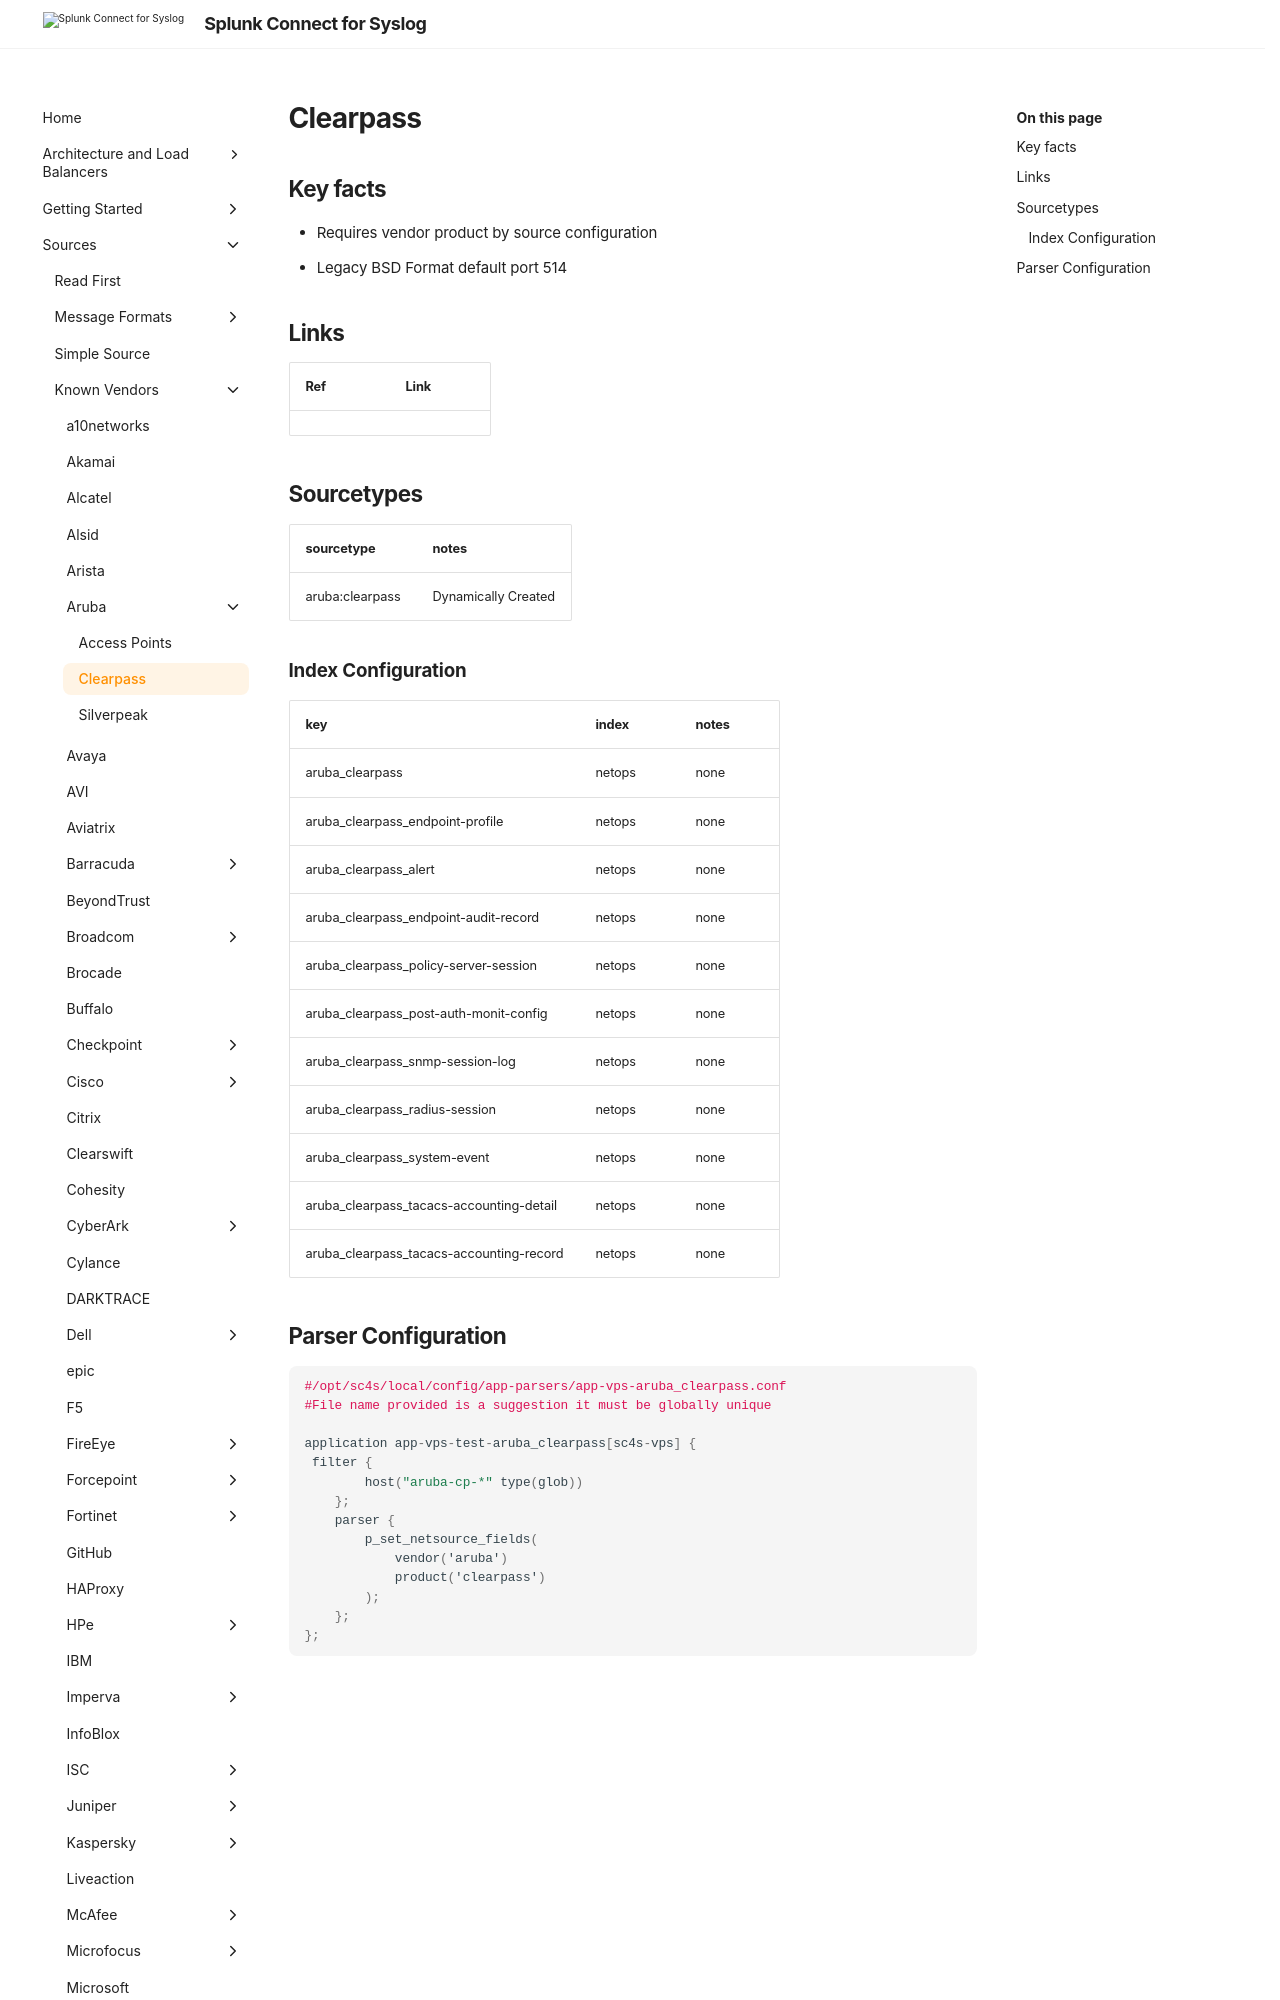

repository: splunk/splunk-connect-for-syslog · page: main/sources/vendor/Aruba/clearpass/index.html · generator: mkdocs

# Clearpass

## Key facts

* Requires vendor product by source configuration
* Legacy BSD Format default port 514

## Links

| Ref            | Link                                                                                                    |
|----------------|---------------------------------------------------------------------------------------------------------|

## Sourcetypes

| sourcetype     | notes                                                                                                   |
|----------------|---------------------------------------------------------------------------------------------------------|
| aruba:clearpass| Dynamically  Created                                                                                    |
